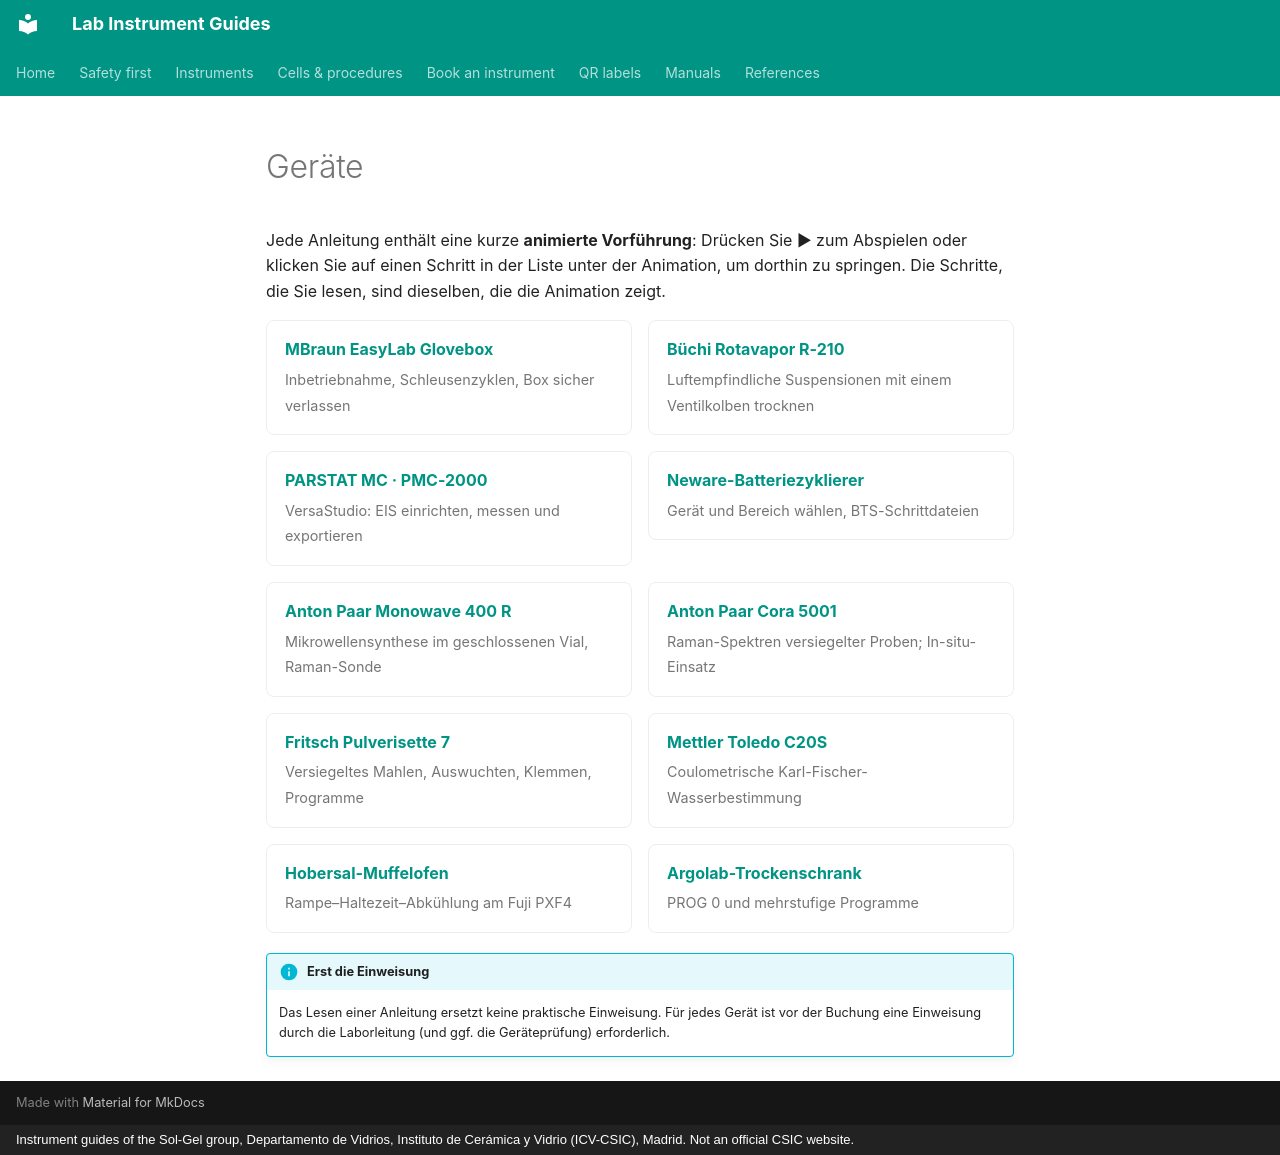

repository: zacharyslate/lab-guides · page: instruments/index.de/index.html · generator: mkdocs · copyright: Instrument guides of the Sol-Gel group, Departamento de Vidrios, Instituto de Cerámica y Vidrio (ICV-CSIC), Madrid. Not an official CSIC website.

---
title: Geräte
description: Bedienungsanleitungen für alle Geräte im Labor, jeweils mit einer animierten Schritt-für-Schritt-Vorführung.
translation: machine
---

# Geräte

Jede Anleitung enthält eine kurze **animierte Vorführung**: Drücken Sie ▶ zum Abspielen oder klicken Sie auf einen Schritt in der Liste unter der Animation, um dorthin zu springen. Die Schritte, die Sie lesen, sind dieselben, die die Animation zeigt.

<div class="inst-grid" markdown>

[**MBraun EasyLab Glovebox** <span>Inbetriebnahme, Schleusenzyklen, Box sicher verlassen</span>](glovebox.md)

[**Büchi Rotavapor R-210** <span>Luftempfindliche Suspensionen mit einem Ventilkolben trocknen</span>](rotavapor.md)

[**PARSTAT MC · PMC-2000** <span>VersaStudio: EIS einrichten, messen und exportieren</span>](potentiostat.md)

[**Neware-Batteriezyklierer** <span>Gerät und Bereich wählen, BTS-Schrittdateien</span>](battery-cyclers.md)

[**Anton Paar Monowave 400 R** <span>Mikrowellensynthese im geschlossenen Vial, Raman-Sonde</span>](monowave.md)

[**Anton Paar Cora 5001** <span>Raman-Spektren versiegelter Proben; In-situ-Einsatz</span>](cora.md)

[**Fritsch Pulverisette 7** <span>Versiegeltes Mahlen, Auswuchten, Klemmen, Programme</span>](ball-mill.md)

[**Mettler Toledo C20S** <span>Coulometrische Karl-Fischer-Wasserbestimmung</span>](karl-fischer.md)

[**Hobersal-Muffelofen** <span>Rampe–Haltezeit–Abkühlung am Fuji PXF4</span>](muffle-furnace.md)

[**Argolab-Trockenschrank** <span>PROG 0 und mehrstufige Programme</span>](drying-oven.md)

</div>

!!! info "Erst die Einweisung"
    Das Lesen einer Anleitung ersetzt keine praktische Einweisung. Für jedes Gerät ist vor der Buchung eine Einweisung durch die Laborleitung (und ggf. die Geräteprüfung) erforderlich.
